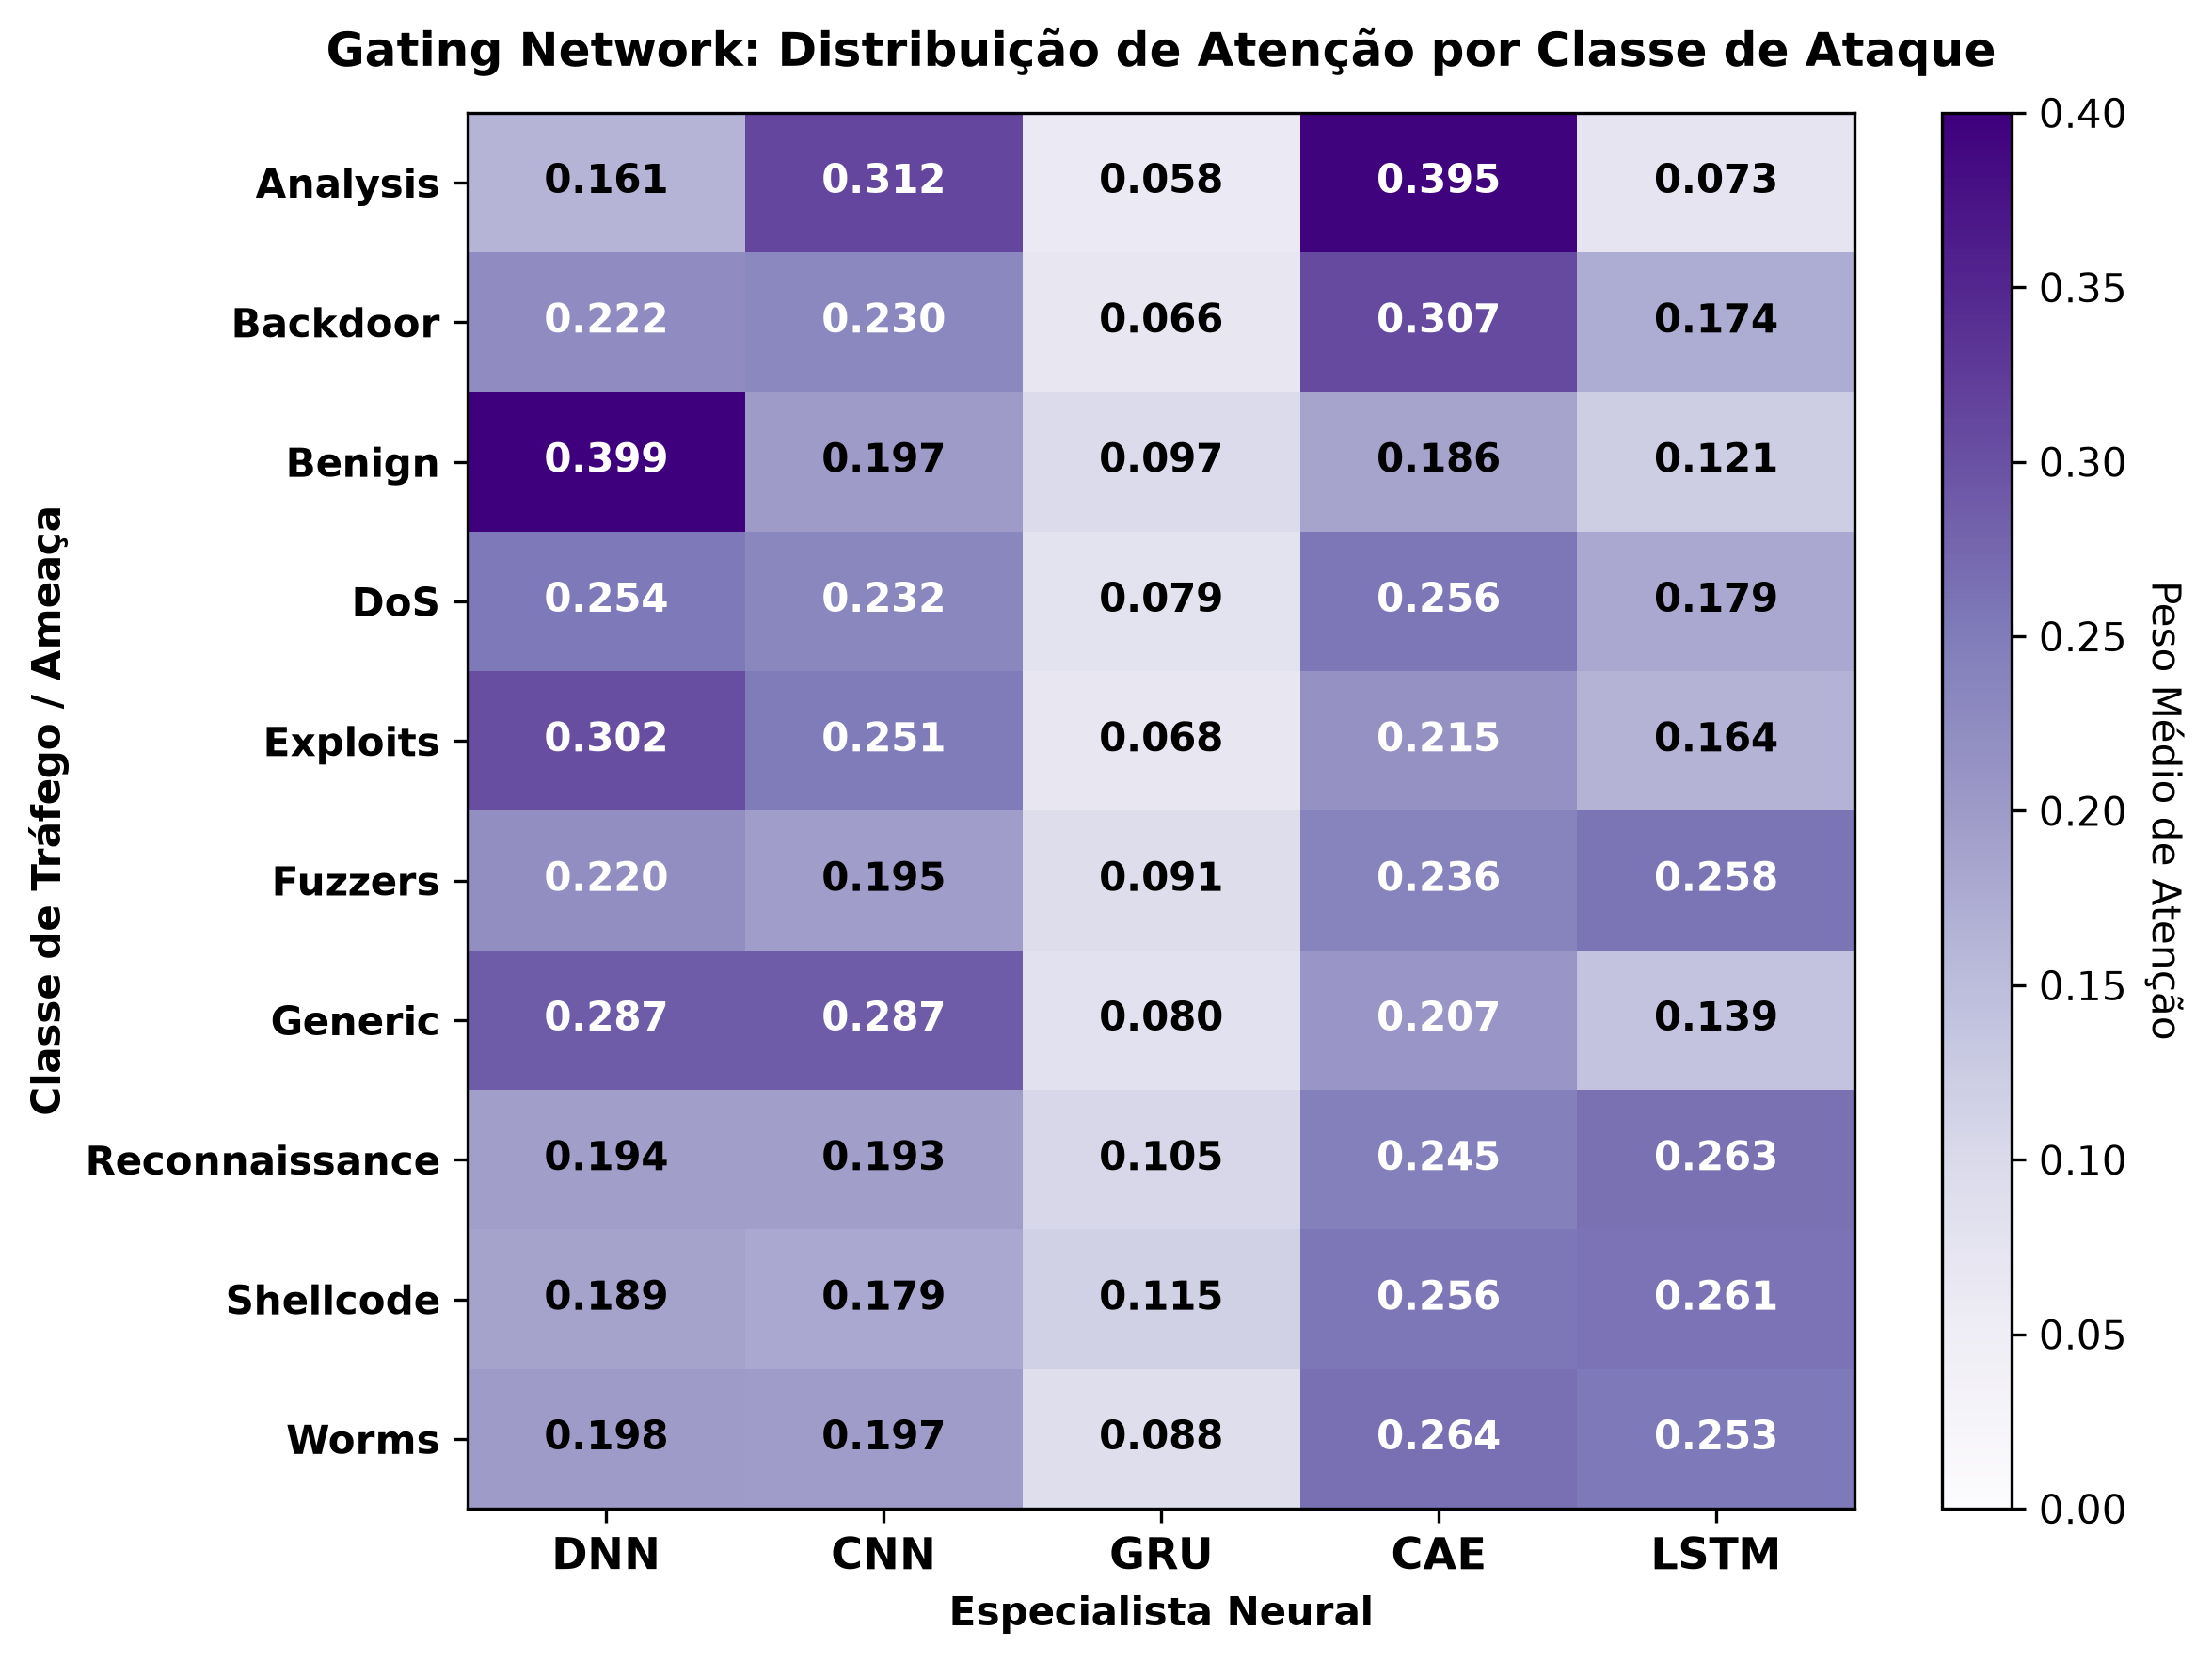

The data file committed next to this chart (first rows):
, DNN, CNN, GRU, CAE, LSTM
Analysis, 0.1615, 0.3122, 0.05826, 0.3949, 0.07322
Backdoor, 0.2224, 0.2305, 0.066, 0.3074, 0.1737
Benign, 0.3991, 0.1975, 0.09669, 0.1855, 0.1212
DoS, 0.2543, 0.232, 0.0785, 0.2557, 0.1794
Exploits, 0.3023, 0.2513, 0.06798, 0.2149, 0.1636
Fuzzers, 0.2201, 0.1948, 0.09092, 0.2361, 0.258
Generic, 0.2868, 0.2874, 0.08042, 0.2067, 0.1388
Reconnaissance, 0.1936, 0.1933, 0.1047, 0.2452, 0.2632
Shellcode, 0.1886, 0.179, 0.1155, 0.2561, 0.2608
Worms, 0.1982, 0.1969, 0.08756, 0.2642, 0.2532
